2-way image classification set "dataset" from GitHub (daai25/RestarauntRecommenderFoodClassifier); label vocabulary: food, non food.

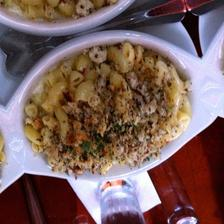
Label: food

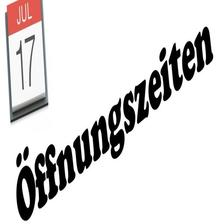
Label: non food

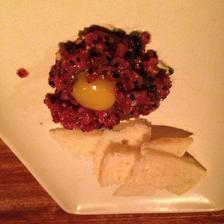
Label: food

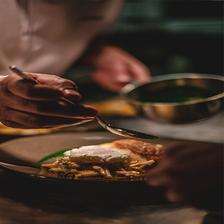
Label: food

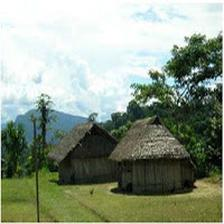
Label: non food

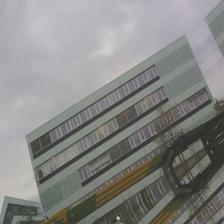
Label: non food
